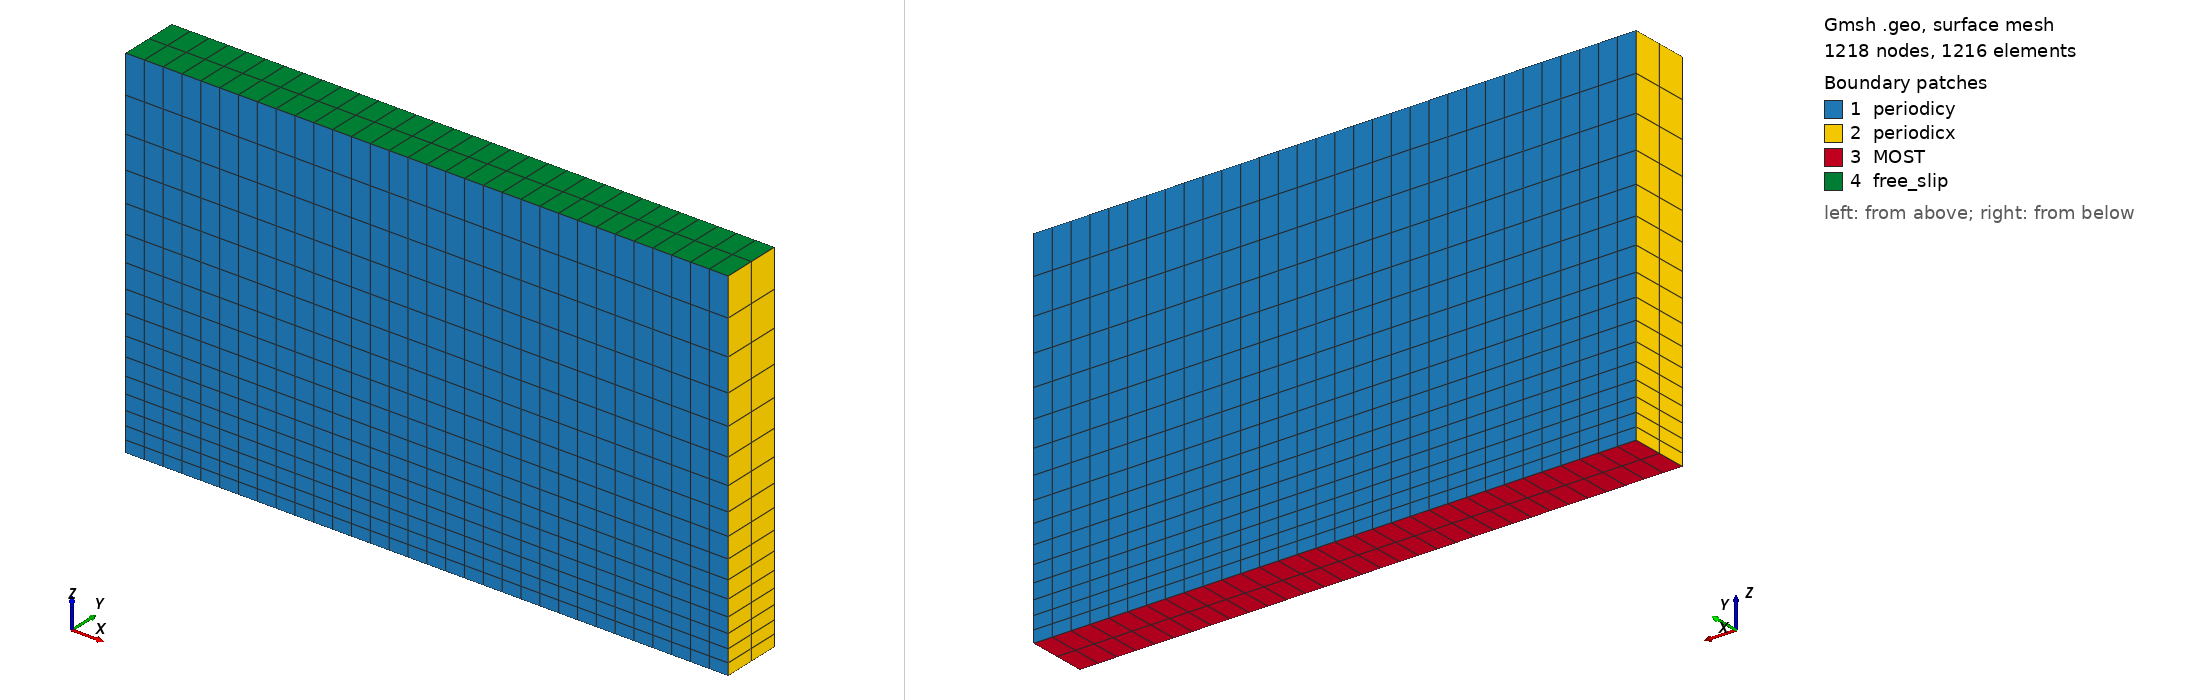

Gmsh geometry script, surface-meshed: 1218 nodes, 1216 surface elements. Boundary patches (legend numbers): 1 periodicy, 2 periodicx, 3 MOST, 4 free_slip. Left view from above one corner, right view from below the opposite corner. Legend entries are the model's physical surfaces. The drawing asked Gmsh for element sizes between 1% and 20% of the model's largest extent; the script's own settings can give other sizes.

=== LESICP_stretched.geo (drawn) ===
nelemx = 32;
nelemy = 2;
nelemz = 16; //19;

xmin =  0;
xmax =	5000;
ymin =  0;
ymax =  500;
//ymax = 392.5;
zmin =   0.0;
zmax =  3000.0;
gridsize = (xmax-xmin) / nelemx;

Point(1) = {xmin, ymin, zmin, gridsize};
Point(2) = {xmax, ymin, zmin, gridsize};
Point(3) = {xmax, ymin, zmax, gridsize};
Point(4) = {xmin, ymin, zmax, gridsize};

Line(1) = {1, 2};
Line(2) = {2, 3};
Line(3) = {3, 4};
Line(4) = {4, 1};

npx = nelemx + 1;
npy = nelemy + 1;
npz = nelemz + 1;

//Horizontal sides
Transfinite Line {1, 3} = npx; //Ceil((xmax-xmin)/gridsize) Using Progression 1;
//Vertical sides
Transfinite Line {4, -2} = npz Using Progression 0.925;
//Transfinite Curve {4, -2} = npz + 1 Using Bump 0.6;

Line Loop(11) = {4, 1, 2, 3};
Plane Surface(12) = {11};

Transfinite Surface {12};
Recombine Surface {12};

surfaceVector = Extrude {0,(ymax-ymin),0} {
  Surface{12};
  Layers{nelemy};
  Recombine;
};
//Coherence;

  /* surfaceVector contains in the following order:
     [0] - front surface (opposed to source surface)
     [1] - extruded volume
     [2] - bottom surface (belonging to 1st line in "Line Loop (6)")
     [3] - right surface (belonging to 2nd line in "Line Loop (6)")
     [4] - top surface (belonging to 3rd line in "Line Loop (6)")
     [5] - left surface (belonging to 4th line in "Line Loop (6)")
    */
    Physical Surface("periodicy") = {12,34};
    Physical Volume("internal") = {1};
    Physical Surface("free_slip") = {33};
    Physical Surface("MOST") = {25};
    Physical Surface("periodicx") = {21,29};
    // from Plane Surface (6) ...
  //+
Show "*";
//+
Show "*";
//+
Show "*";
//+
Show "*";
//+
Show "*";
